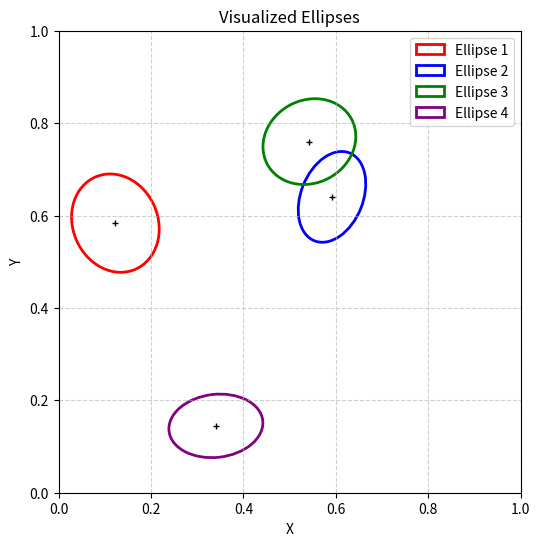

This figure's Python source:
import numpy as np
import matplotlib.pyplot as plt
from matplotlib.patches import Ellipse

# The input list provided
raw_data = [ 
  1.22818673e-01,  5.83517766e-01,  1.12806305e+02,  1.21366115e+01, 8.96040620e+01,
  5.91629030e-01,  6.40340026e-01,  2.04159081e+02, -4.35976084e+01, 1.12926963e+02,
  5.42716448e-01,  7.59968556e-01,  1.00550021e+02, -1.30988244e+01, 1.17660615e+02,
  3.40343817e-01,  1.44695342e-01,  9.75079343e+01, -1.34730584e+01,  2.13321885e+02]

#as elipses 2 e 3 intersetam *e* passam os testes

def get_ellipse_parameters(data):
    """
    Parses a list of ellipse parameters and returns geometric properties.
    Output format per ellipse: (a, b, theta_radians, center_x, center_y)
    """
    ellipses = []
    
    # Iterate through list in chunks of 5
    for i in range(0, len(data), 5):
        # Unpack elements
        xc, yc = data[i], data[i+1]
        A, B, C = data[i+2], data[i+3], data[i+4]
        
        M = np.array([[A, B], [B, C]])
        
        # 2. Eigen Decomposition
        w, v = np.linalg.eigh(M)
        
        # 3. Sort Eigenvalues
        # The Major axis (a) corresponds to the SMALLEST eigenvalue
        # The Minor axis (b) corresponds to the LARGEST eigenvalue
        idx = w.argsort()
        w = w[idx]
        v = v[:, idx] # Reorder eigenvectors to match
        
        lambda_small = w[0]
        lambda_large = w[1]
        
        a = 1.0 / np.sqrt(lambda_small) # Semi-major
        b = 1.0 / np.sqrt(lambda_large) # Semi-minor
        
        # 5. Calculate Orientation (Theta)
        v_major = v[:, 0] 
        theta = np.arctan2(v_major[1], v_major[0])
        if theta < 0:
            theta += np.pi
        
        ellipses.append({
            'a': a,
            'b': b,
            'theta': theta,
            'center': (xc, yc)
        })
        
    return ellipses


if __name__ == '__main__':
    # Run the function
    results = get_ellipse_parameters(raw_data)

    # Print results
    print(f"{'Major (a)':<12} | {'Minor (b)':<12} | {'Theta (rad)':<12} | {'Center (x, y)'}")
    print("-" * 65)

    for res in results:
        print(f"{res['a']:<12.6f} | {res['b']:<12.6f} | {res['theta']:<12.6f} | {res['center']}")

    fig, ax = plt.subplots(figsize=(6, 6))

    
    ax.set_xlim(0.0, 1.0)
    ax.set_ylim(0.0, 1.0)
    ax.set_aspect('equal')
    ax.grid(True, linestyle='--', alpha=0.6)

    colors = ['red', 'blue', 'green', 'purple']

    for i, p in enumerate(results):
        angle_deg = np.degrees(p['theta'])
        
        # Matplotlib Ellipse takes: xy, width, height, angle
        # Note: width = 2*a, height = 2*b
        e = Ellipse(
            xy=p['center'], 
            width=p['a'] * 2, 
            height=p['b'] * 2, 
            angle=angle_deg,
            edgecolor=colors[i % len(colors)],
            facecolor='none',
            lw=2,
            label=f'Ellipse {i+1}'
        )
        ax.add_patch(e)
        
        # Plot the center point for reference
        ax.plot(p['center'][0], p['center'][1], 'k+', markersize=5)

    plt.title('Visualized Ellipses')
    plt.xlabel('X')
    plt.ylabel('Y')
    plt.legend()
    plt.show()